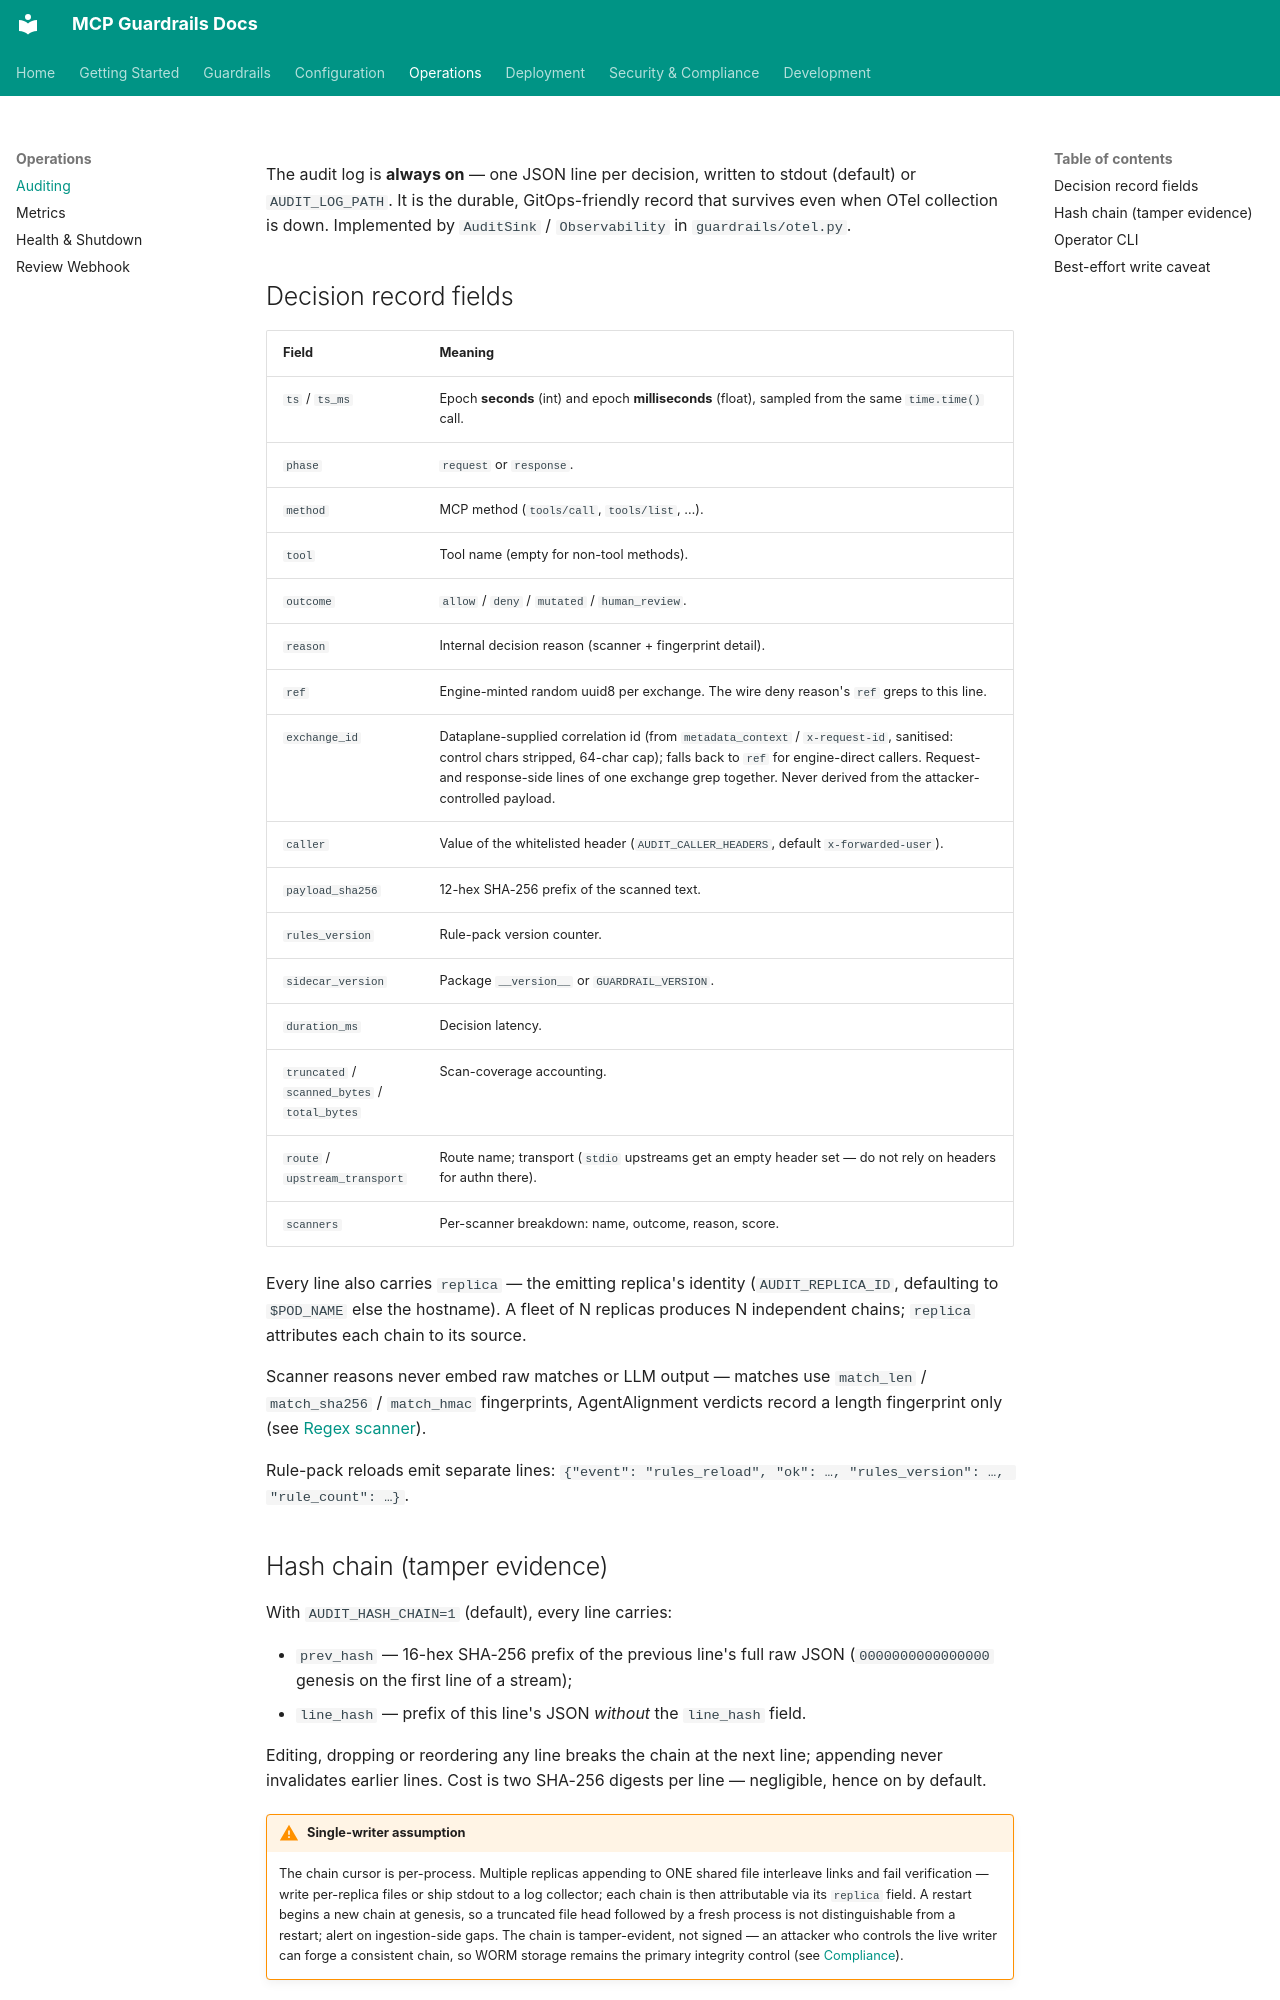

repository: soulwhisper/mcp-guardrails · page: operations/auditing/index.html · generator: mkdocs

# Auditing

The audit log is **always on** — one JSON line per decision, written to
stdout (default) or `AUDIT_LOG_PATH`. It is the durable, GitOps-friendly
record that survives even when OTel collection is down. Implemented by
`AuditSink` / `Observability` in `guardrails/otel.py`.

## Decision record fields

| Field | Meaning |
| --- | --- |
| `ts` / `ts_ms` | Epoch **seconds** (int) and epoch **milliseconds** (float), sampled from the same `time.time()` call. |
| `phase` | `request` or `response`. |
| `method` | MCP method (`tools/call`, `tools/list`, …). |
| `tool` | Tool name (empty for non-tool methods). |
| `outcome` | `allow` / `deny` / `mutated` / `human_review`. |
| `reason` | Internal decision reason (scanner + fingerprint detail). |
| `ref` | Engine-minted random uuid8 per exchange. The wire deny reason's `ref` greps to this line. |
| `exchange_id` | Dataplane-supplied correlation id (from `metadata_context` / `x-request-id`, sanitised: control chars stripped, 64-char cap); falls back to `ref` for engine-direct callers. Request- and response-side lines of one exchange grep together. Never derived from the attacker-controlled payload. |
| `caller` | Value of the whitelisted header (`AUDIT_CALLER_HEADERS`, default `x-forwarded-user`). |
| `payload_sha256` | 12-hex SHA-256 prefix of the scanned text. |
| `rules_version` | Rule-pack version counter. |
| `sidecar_version` | Package `__version__` or `GUARDRAIL_VERSION`. |
| `duration_ms` | Decision latency. |
| `truncated` / `scanned_bytes` / `total_bytes` | Scan-coverage accounting. |
| `route` / `upstream_transport` | Route name; transport (`stdio` upstreams get an empty header set — do not rely on headers for authn there). |
| `scanners` | Per-scanner breakdown: name, outcome, reason, score. |


Every line also carries `replica` — the emitting replica's identity
(`AUDIT_REPLICA_ID`, defaulting to `$POD_NAME` else the hostname). A fleet
of N replicas produces N independent chains; `replica` attributes each chain
to its source.

Scanner reasons never embed raw matches or LLM output — matches use
`match_len` / `match_sha256` / `match_hmac` fingerprints, AgentAlignment
verdicts record a length fingerprint only (see
[Regex scanner](../guardrails/regex-scanner.md#audit-fingerprints)).

Rule-pack reloads emit separate lines:
`{"event": "rules_reload", "ok": …, "rules_version": …, "rule_count": …}`.
